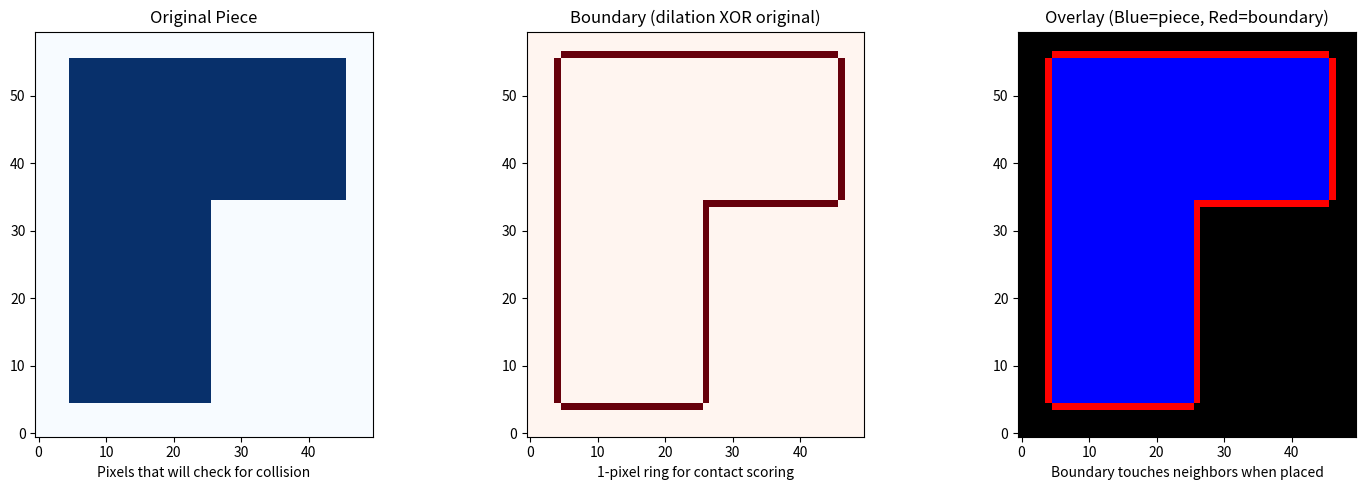
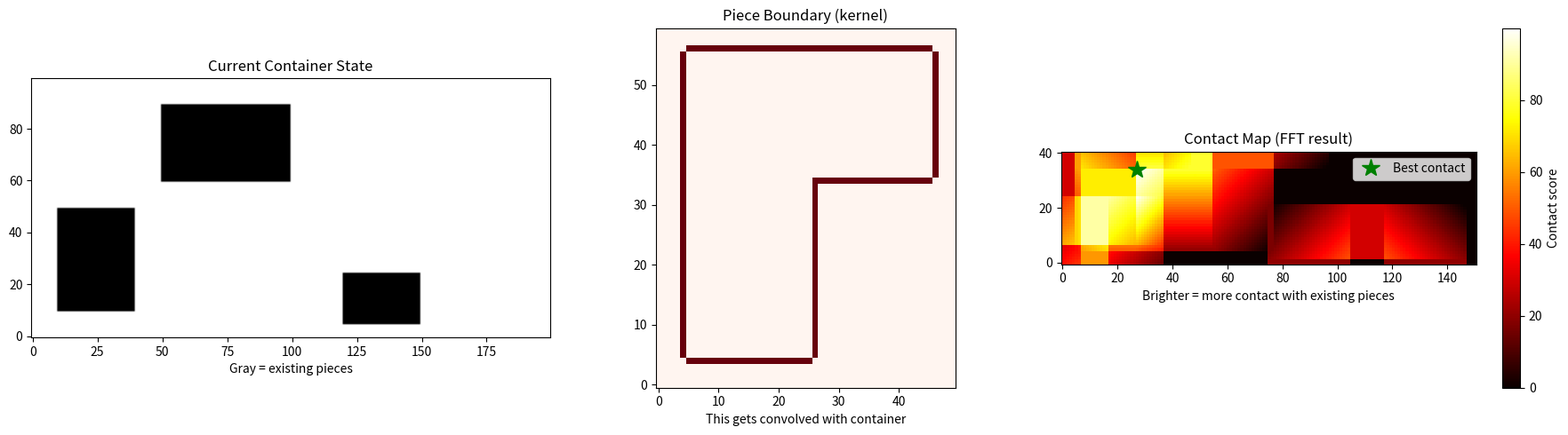
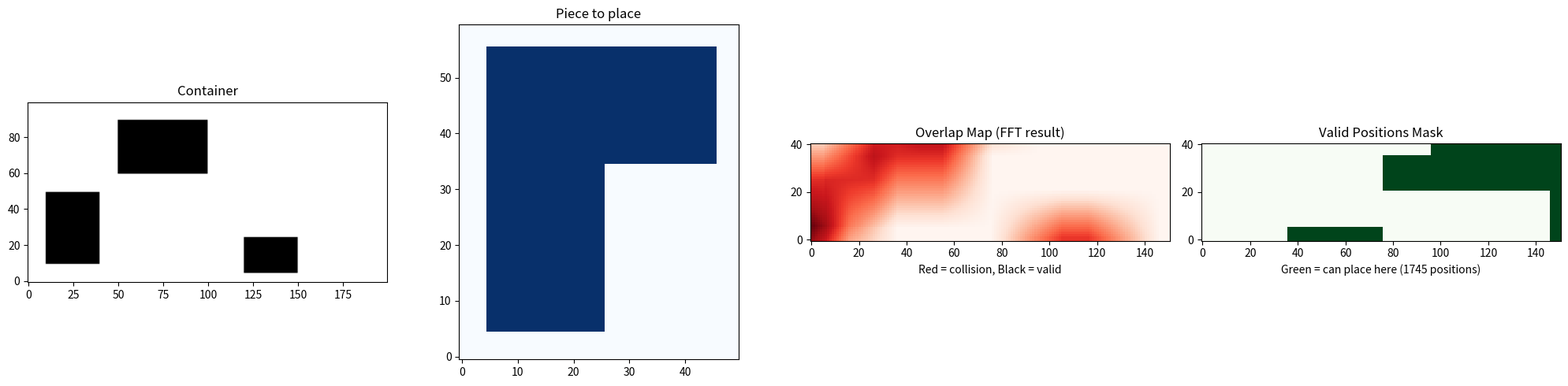
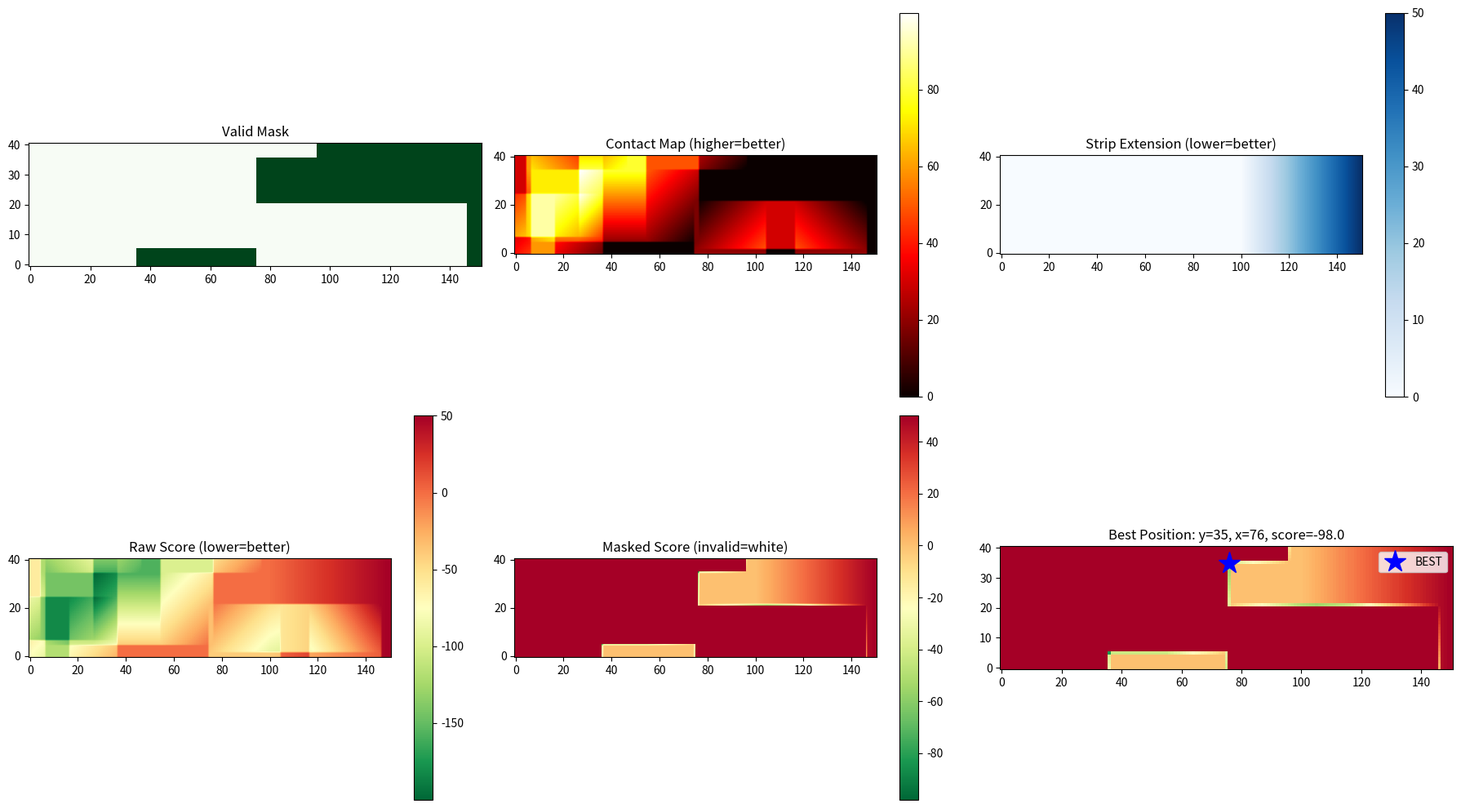
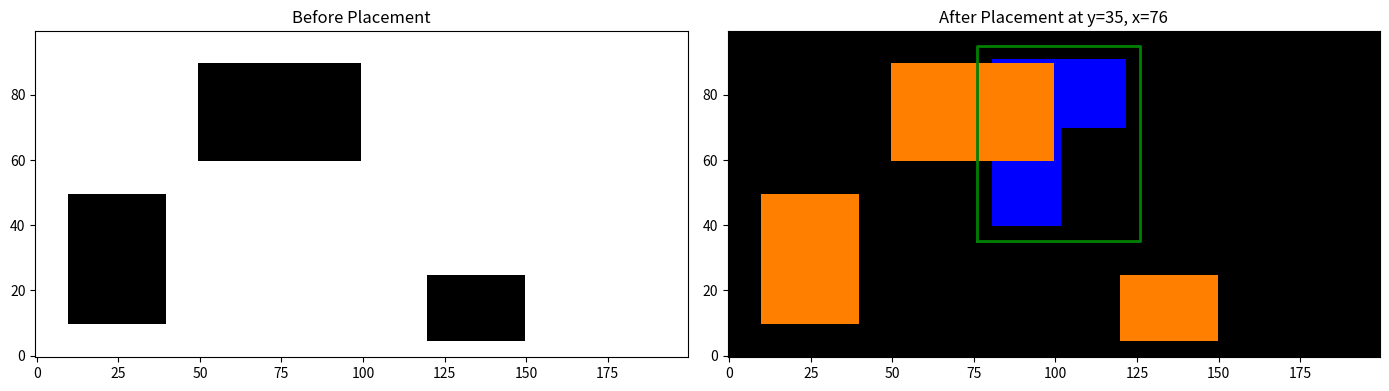

These charts were generated, in order, by the following Python code:
#!/usr/bin/env python3
"""
DIAGNOSTIC: Verify Raster NFP Implementation

This script visualizes each step to confirm:
1. Boundary computation (dilation XOR original)
2. Contact map via FFT convolution
3. Score map computation

Run this BEFORE the full experiment to validate the algorithm.
"""

import numpy as np
import matplotlib.pyplot as plt
from PIL import Image, ImageDraw
from pathlib import Path

# Use numpy fallbacks to avoid scipy issues
def binary_dilation_numpy(arr, iterations=1):
    """Simple binary dilation using numpy."""
    from numpy.lib.stride_tricks import sliding_window_view

    kernel = np.array([[0, 1, 0],
                       [1, 1, 1],
                       [0, 1, 0]], dtype=np.float32)

    result = arr.astype(np.float32).copy()
    for _ in range(iterations):
        padded = np.pad(result, 1, mode='constant', constant_values=0)
        windows = sliding_window_view(padded, (3, 3))
        dilated = np.any(windows * kernel > 0, axis=(2, 3)).astype(np.float32)
        result = dilated

    return result


def cpu_fftconvolve(a, b, mode='full'):
    """FFT-based convolution using pure numpy."""
    s1 = np.array(a.shape)
    s2 = np.array(b.shape)
    shape = s1 + s2 - 1

    fft_a = np.fft.fft2(a, shape)
    fft_b = np.fft.fft2(b, shape)
    result = np.fft.ifft2(fft_a * fft_b).real

    if mode == 'valid':
        start_0 = s2[0] - 1
        start_1 = s2[1] - 1
        end_0 = start_0 + s1[0] - s2[0] + 1
        end_1 = start_1 + s1[1] - s2[1] + 1
        return result[start_0:end_0, start_1:end_1]
    return result


OUTPUT_DIR = Path("experiment_results/nfp_diagnostic")
OUTPUT_DIR.mkdir(parents=True, exist_ok=True)

# =============================================================================
# Step 1: Create a simple test piece
# =============================================================================

def create_test_piece():
    """Create a simple L-shaped piece for testing."""
    # L-shape vertices (in pixels)
    img = Image.new('L', (50, 60), 0)
    draw = ImageDraw.Draw(img)

    # Draw an L-shape
    draw.polygon([
        (5, 5), (25, 5), (25, 35), (45, 35), (45, 55), (5, 55)
    ], fill=1)

    raster = np.array(img, dtype=np.float32)
    return raster

def create_test_container_with_pieces():
    """Create a container with some pieces already placed."""
    container = np.zeros((100, 200), dtype=np.float32)

    # Place a rectangle on the left
    container[10:50, 10:40] = 1.0

    # Place a rectangle in the middle-bottom
    container[60:90, 50:100] = 1.0

    # Place a small square top-right
    container[5:25, 120:150] = 1.0

    return container


# =============================================================================
# Step 2: Verify Boundary Computation
# =============================================================================

def compute_boundary(raster):
    """
    Compute piece boundary: dilation XOR original

    This creates a 1-pixel ring around the piece.
    Used for contact scoring.
    """
    # Dilate the piece by 1 pixel
    dilated = binary_dilation_numpy(raster > 0, iterations=1)

    # XOR: pixels that are in dilated but NOT in original = boundary ring
    boundary = ((dilated > 0) & ~(raster > 0)).astype(np.float32)

    return boundary


def visualize_boundary(raster, boundary):
    """Visualize the piece and its boundary."""
    fig, axes = plt.subplots(1, 3, figsize=(15, 5))

    axes[0].imshow(raster, cmap='Blues', origin='lower')
    axes[0].set_title('Original Piece')
    axes[0].set_xlabel('Pixels that will check for collision')

    axes[1].imshow(boundary, cmap='Reds', origin='lower')
    axes[1].set_title('Boundary (dilation XOR original)')
    axes[1].set_xlabel('1-pixel ring for contact scoring')

    # Overlay
    overlay = np.zeros((*raster.shape, 3))
    overlay[:,:,2] = raster  # Blue = piece interior
    overlay[:,:,0] = boundary  # Red = boundary
    axes[2].imshow(overlay, origin='lower')
    axes[2].set_title('Overlay (Blue=piece, Red=boundary)')
    axes[2].set_xlabel('Boundary touches neighbors when placed')

    plt.tight_layout()
    plt.savefig(OUTPUT_DIR / '1_boundary_verification.png', dpi=150)
    plt.close()
    print(f"Saved boundary visualization")

    # Verify boundary is correct
    piece_pixels = np.sum(raster > 0)
    boundary_pixels = np.sum(boundary > 0)
    print(f"  Piece pixels: {piece_pixels}")
    print(f"  Boundary pixels: {boundary_pixels}")
    print(f"  Boundary should be roughly the perimeter of the piece")


# =============================================================================
# Step 3: Verify Contact Map via FFT Convolution
# =============================================================================

def compute_contact_map(container, boundary):
    """
    Compute contact score for ALL positions via FFT convolution.

    contact_map[y, x] = how many boundary pixels would touch existing pieces
                        if we placed the piece at position (x, y)

    Higher contact = piece nestles into gaps better.
    """
    # FFT convolution: this computes contact for ALL positions in parallel!
    contact_map = cpu_fftconvolve(container, boundary, mode='valid')
    return contact_map


def visualize_contact_map(container, boundary, contact_map):
    """Visualize the contact scoring."""
    fig, axes = plt.subplots(1, 3, figsize=(18, 5))

    axes[0].imshow(container, cmap='Greys', origin='lower')
    axes[0].set_title('Current Container State')
    axes[0].set_xlabel('Gray = existing pieces')

    axes[1].imshow(boundary, cmap='Reds', origin='lower')
    axes[1].set_title('Piece Boundary (kernel)')
    axes[1].set_xlabel('This gets convolved with container')

    im = axes[2].imshow(contact_map, cmap='hot', origin='lower')
    axes[2].set_title('Contact Map (FFT result)')
    axes[2].set_xlabel('Brighter = more contact with existing pieces')
    plt.colorbar(im, ax=axes[2], label='Contact score')

    # Mark the position with highest contact
    max_idx = np.unravel_index(np.argmax(contact_map), contact_map.shape)
    axes[2].plot(max_idx[1], max_idx[0], 'g*', markersize=15, label='Best contact')
    axes[2].legend()

    plt.tight_layout()
    plt.savefig(OUTPUT_DIR / '2_contact_map_verification.png', dpi=150)
    plt.close()
    print(f"Saved contact map visualization")

    print(f"  Contact map shape: {contact_map.shape}")
    print(f"  Contact range: {contact_map.min():.1f} to {contact_map.max():.1f}")
    print(f"  Best contact position: y={max_idx[0]}, x={max_idx[1]}")


# =============================================================================
# Step 4: Verify Valid Positions (Collision Detection)
# =============================================================================

def compute_valid_positions(container, piece):
    """
    Find all valid (non-colliding) positions via FFT convolution.

    This is the "Raster NFP": positions where piece can be placed.
    """
    # Convolve container with piece - overlap > 0 means collision
    overlap_map = cpu_fftconvolve(container, piece, mode='valid')

    # Valid positions have zero overlap
    valid_mask = overlap_map < 0.5

    return overlap_map, valid_mask


def visualize_valid_positions(container, piece, overlap_map, valid_mask):
    """Visualize collision detection."""
    fig, axes = plt.subplots(1, 4, figsize=(20, 5))

    axes[0].imshow(container, cmap='Greys', origin='lower')
    axes[0].set_title('Container')

    axes[1].imshow(piece, cmap='Blues', origin='lower')
    axes[1].set_title('Piece to place')

    axes[2].imshow(overlap_map, cmap='Reds', origin='lower')
    axes[2].set_title('Overlap Map (FFT result)')
    axes[2].set_xlabel('Red = collision, Black = valid')

    axes[3].imshow(valid_mask, cmap='Greens', origin='lower')
    axes[3].set_title('Valid Positions Mask')
    axes[3].set_xlabel(f'Green = can place here ({np.sum(valid_mask)} positions)')

    plt.tight_layout()
    plt.savefig(OUTPUT_DIR / '3_valid_positions_verification.png', dpi=150)
    plt.close()
    print(f"Saved valid positions visualization")

    print(f"  Overlap map shape: {overlap_map.shape}")
    print(f"  Valid positions: {np.sum(valid_mask)} out of {valid_mask.size}")


# =============================================================================
# Step 5: Verify Combined Score Map
# =============================================================================

def compute_score_map(valid_mask, contact_map, current_max_x, piece_width, contact_weight=2.0):
    """
    Compute combined score for ALL valid positions.

    score = strip_extension - contact * weight

    Lower score = better position
    - Minimizes strip extension (leftmost placement)
    - Maximizes contact (fills gaps)
    """
    result_h, result_w = valid_mask.shape

    # Strip extension for each x position
    x_coords = np.arange(result_w, dtype=np.float32)
    strip_extension = np.maximum(0, x_coords + piece_width - current_max_x)
    strip_extension_map = np.broadcast_to(
        strip_extension[None, :], (result_h, result_w)
    ).copy()

    # Combined score: minimize extension, maximize contact
    score_map = strip_extension_map - contact_map * contact_weight

    # Mask out invalid positions
    score_map_masked = np.where(valid_mask, score_map, np.float32(1e9))

    return score_map, score_map_masked, strip_extension_map


def visualize_score_map(valid_mask, contact_map, score_map, score_map_masked,
                        strip_ext_map, piece_width):
    """Visualize the final scoring."""
    fig, axes = plt.subplots(2, 3, figsize=(18, 10))

    # Row 1: Components
    axes[0,0].imshow(valid_mask, cmap='Greens', origin='lower')
    axes[0,0].set_title('Valid Mask')

    im1 = axes[0,1].imshow(contact_map, cmap='hot', origin='lower')
    axes[0,1].set_title('Contact Map (higher=better)')
    plt.colorbar(im1, ax=axes[0,1])

    im2 = axes[0,2].imshow(strip_ext_map, cmap='Blues', origin='lower')
    axes[0,2].set_title('Strip Extension (lower=better)')
    plt.colorbar(im2, ax=axes[0,2])

    # Row 2: Combined
    im3 = axes[1,0].imshow(score_map, cmap='RdYlGn_r', origin='lower')
    axes[1,0].set_title('Raw Score (lower=better)')
    plt.colorbar(im3, ax=axes[1,0])

    im4 = axes[1,1].imshow(score_map_masked, cmap='RdYlGn_r', origin='lower',
                           vmin=score_map[valid_mask].min(),
                           vmax=score_map[valid_mask].max())
    axes[1,1].set_title('Masked Score (invalid=white)')
    plt.colorbar(im4, ax=axes[1,1])

    # Find best position
    best_idx = np.unravel_index(np.argmin(score_map_masked), score_map_masked.shape)
    best_score = score_map_masked[best_idx]

    # Show best position
    axes[1,2].imshow(score_map_masked, cmap='RdYlGn_r', origin='lower',
                     vmin=score_map[valid_mask].min(),
                     vmax=score_map[valid_mask].max())
    axes[1,2].plot(best_idx[1], best_idx[0], 'b*', markersize=20, label='BEST')
    axes[1,2].set_title(f'Best Position: y={best_idx[0]}, x={best_idx[1]}, score={best_score:.1f}')
    axes[1,2].legend()

    plt.tight_layout()
    plt.savefig(OUTPUT_DIR / '4_score_map_verification.png', dpi=150)
    plt.close()
    print(f"Saved score map visualization")

    print(f"  Best position: y={best_idx[0]}, x={best_idx[1]}")
    print(f"  Best score: {best_score:.2f}")
    print(f"  Contact at best: {contact_map[best_idx]:.2f}")
    print(f"  Strip extension at best: {strip_ext_map[best_idx]:.2f}")


# =============================================================================
# Step 6: Verify Placement Result
# =============================================================================

def visualize_placement(container, piece, best_pos):
    """Show the piece placed at the best position."""
    y, x = best_pos
    ph, pw = piece.shape

    # Create result container
    result = container.copy()
    result[y:y+ph, x:x+pw] = np.maximum(result[y:y+ph, x:x+pw], piece)

    fig, axes = plt.subplots(1, 2, figsize=(14, 5))

    axes[0].imshow(container, cmap='Greys', origin='lower')
    axes[0].set_title('Before Placement')

    # Show placement with color coding
    rgb = np.zeros((*result.shape, 3))
    rgb[:,:,0] = container  # Red = original pieces
    rgb[:,:,2] = result - container  # Blue = new piece
    rgb[:,:,1] = container * 0.5  # Some green for contrast

    axes[1].imshow(rgb, origin='lower')
    axes[1].set_title(f'After Placement at y={y}, x={x}')
    axes[1].plot([x, x+pw, x+pw, x, x], [y, y, y+ph, y+ph, y], 'g-', linewidth=2)

    plt.tight_layout()
    plt.savefig(OUTPUT_DIR / '5_placement_result.png', dpi=150)
    plt.close()
    print(f"Saved placement visualization")


# =============================================================================
# Main Diagnostic
# =============================================================================

def main():
    print("=" * 70)
    print("RASTER NFP DIAGNOSTIC - Verifying Implementation")
    print("=" * 70)

    # Create test data
    print("\n[1] Creating test piece and container...")
    piece = create_test_piece()
    container = create_test_container_with_pieces()
    print(f"    Piece shape: {piece.shape}")
    print(f"    Container shape: {container.shape}")

    # Step 2: Boundary computation
    print("\n[2] Computing piece boundary (dilation XOR original)...")
    boundary = compute_boundary(piece)
    visualize_boundary(piece, boundary)

    # Verify boundary is a ring (not solid)
    if np.sum(boundary > 0) > np.sum(piece > 0):
        print("  WARNING: Boundary larger than piece - check dilation")
    if np.sum(boundary > 0) == 0:
        print("  ERROR: Boundary is empty!")
    else:
        print("  OK: Boundary looks correct (ring around piece)")

    # Step 3: Contact map
    print("\n[3] Computing contact map via FFT convolution...")
    contact_map = compute_contact_map(container, boundary)
    visualize_contact_map(container, boundary, contact_map)

    # Step 4: Valid positions
    print("\n[4] Computing valid positions (collision detection)...")
    overlap_map, valid_mask = compute_valid_positions(container, piece)
    visualize_valid_positions(container, piece, overlap_map, valid_mask)

    # Step 5: Score map
    print("\n[5] Computing combined score map...")
    current_max_x = 150  # Simulate current strip end
    piece_width = piece.shape[1]

    # Ensure shapes match
    if contact_map.shape != valid_mask.shape:
        print(f"  WARNING: Shape mismatch! contact_map={contact_map.shape}, valid_mask={valid_mask.shape}")
        # Crop to match
        min_h = min(contact_map.shape[0], valid_mask.shape[0])
        min_w = min(contact_map.shape[1], valid_mask.shape[1])
        contact_map = contact_map[:min_h, :min_w]
        valid_mask = valid_mask[:min_h, :min_w]
        print(f"  Cropped to {min_h}x{min_w}")

    score_map, score_map_masked, strip_ext_map = compute_score_map(
        valid_mask, contact_map, current_max_x, piece_width, contact_weight=2.0
    )
    visualize_score_map(valid_mask, contact_map, score_map, score_map_masked,
                        strip_ext_map, piece_width)

    # Step 6: Final placement
    print("\n[6] Visualizing best placement...")
    best_idx = np.unravel_index(np.argmin(score_map_masked), score_map_masked.shape)
    visualize_placement(container, piece, best_idx)

    # Summary
    print("\n" + "=" * 70)
    print("DIAGNOSTIC COMPLETE")
    print("=" * 70)
    print(f"\nOutput saved to: {OUTPUT_DIR}/")
    print("\nCheck the PNG files to verify:")
    print("  1_boundary_verification.png - Boundary should be a RING, not solid")
    print("  2_contact_map_verification.png - Hot spots near existing pieces")
    print("  3_valid_positions_verification.png - Green = no collision")
    print("  4_score_map_verification.png - Best position balances contact + strip")
    print("  5_placement_result.png - Final placement looks reasonable")

    print("\nIf boundary is SOLID instead of a RING, the implementation is WRONG!")
    print("If contact_map is all zeros, FFT convolution isn't working!")


if __name__ == "__main__":
    main()
